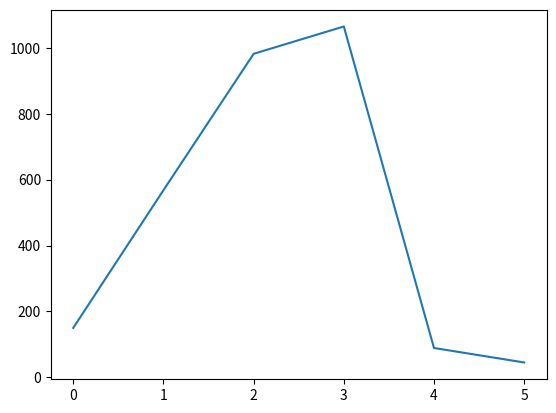

Here is the Python script that generated this plot:
import matplotlib.pyplot as plot
import numpy as np

values = np.array([150, 568, 982, 1065, 89, 45])

plot.plot(values)
plot.show()

